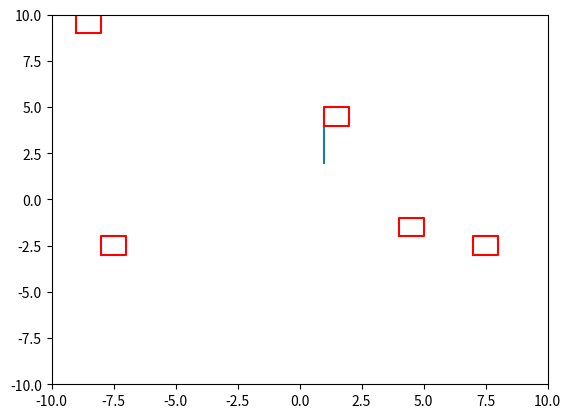

Write the Python code that produced this figure.
import matplotlib.pyplot as plt
import random 

# lista współrzędnych x i y
x_data = [0]
y_data = [0]
# stałe, które są wykorzystywane w czasie gry
_len = 8
sqr_count = 5

plt.ion()
fig, ax = plt.subplots()
# zdefiniowanie węża na wykresie
line, = ax.plot(x_data, y_data, linestyle = '-', linewidth = '1.5')

# wektory ruchów węża
choice = [[-1, 0], [1, 0], [0, 1], [0, -1]]
# wierzchołki kwadratów 
square = [[0, 0], [1, 0], [1, 1], [0, 1], [0, 0]]
squares = []

vector = random.choice(choice)
x_data.append(vector[0])
y_data.append(vector[1])

# losowanie miejsc kwadratów, dodawanie ich do wykresu oraz zapisywanie w tablicy squares
for i in range(sqr_count):
    x = random.randint(-9, 9)
    y= random.randint(-9, 9)
    squares.append([[v[0] + x, v[1] + y] for v in square[:-1]])
    ax.plot([v[0] + x for v in square], [v[1] + y for v in square], linestyle = '-', color = 'red', linewidth = '1.5')


def check_collisions():
    # sprawdzamy kolizje z własnym ogonem
    for i in range(len(x_data) - 1):
        if x_data[i] == x_data[-1] and y_data[i] == y_data[-1]:
            return True
    # sprawdzamy kolizje z kwadratami z tablicy squares
    for square in squares:
        for point in square:
            if point[0] == x_data[-1] and point[1] == y_data[-1]:
                return True

iterator = 3
while(1):

    line.set_xdata(x_data)
    line.set_ydata(y_data)

    # stałe ywmiary wykresu 20x20
    ax.set_xlim(-10, 10)
    ax.set_ylim(-10, 10)

    plt.draw()
    if check_collisions():
        break

    # nie chcemy, żeby wąż robił ruch dokładnie odwrotny do poprzedniego oraz w przypadku dojścia do ściany zmieniał kierunek
    vector = random.choice([v for v in choice if (v != [-vector[0], -vector[1]] and abs(x_data[-1] + v[0]) <= 10 and abs(y_data[-1] + v[1]) <= 10)]) 
    # co klatkę dodajemy nową "głowę" węża
    x_data.append(x_data[-1] + vector[0])
    y_data.append(y_data[-1] + vector[1])

    # co _len nie usuwamy ostatniej części ogona, żeby wąż mógł rosnąć
    if iterator % _len != 0:
        x_data.pop(0)
        y_data.pop(0)

    # częstotliwość odświeżania
    plt.pause(0.2)
    iterator += 1

plt.ioff()
plt.show()
